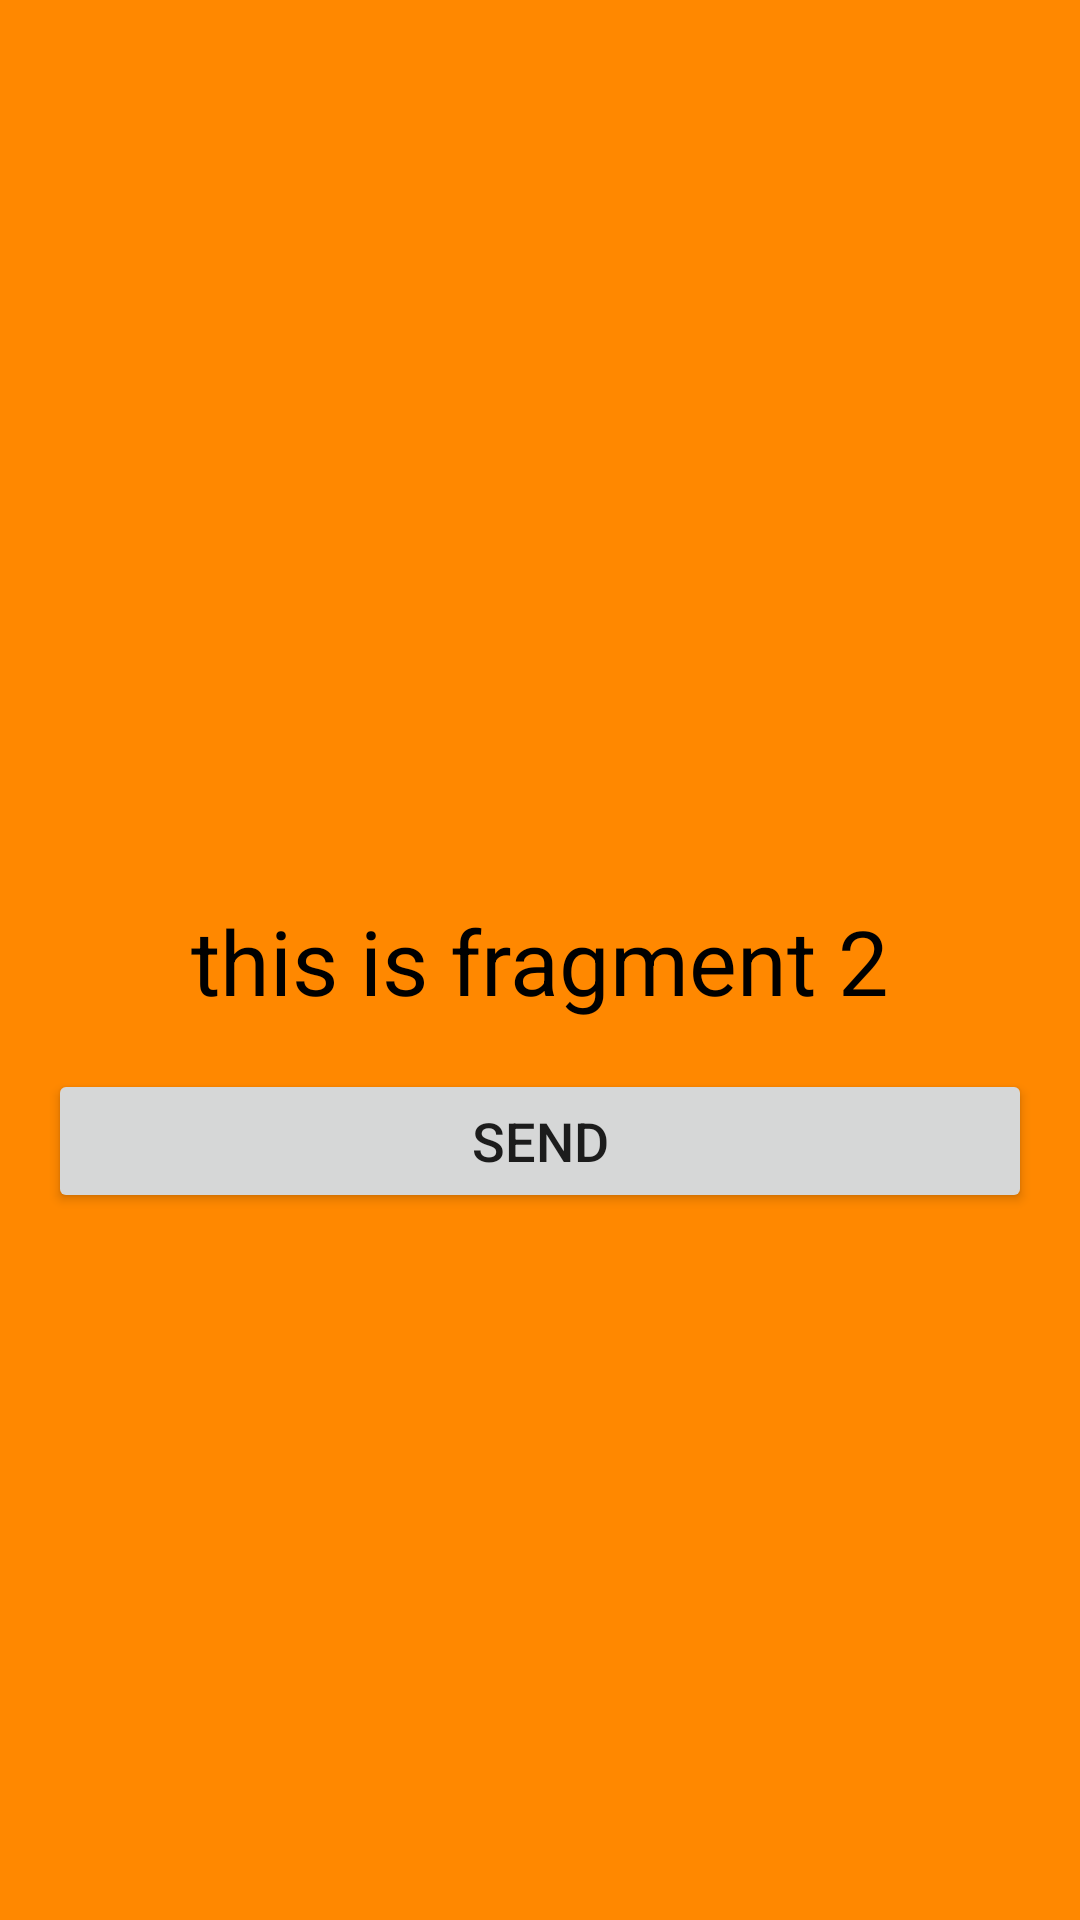

The Android layout XML behind this screen, and the referenced resources:
<!-- AndroidManifest.xml: application theme Theme.HomeWorks -->
<!-- res/layout/fragment2.xml -->
<?xml version="1.0" encoding="utf-8"?>
<androidx.constraintlayout.widget.ConstraintLayout xmlns:android="http://schemas.android.com/apk/res/android"
    android:layout_width="match_parent"
    android:layout_height="match_parent"
    xmlns:app="http://schemas.android.com/apk/res-auto"
    android:background="@android:color/holo_orange_dark"
    android:id="@+id/secondFragment">
    <androidx.appcompat.widget.AppCompatTextView
        android:id="@+id/txtF2"
        android:text="this is fragment 2"
        android:textSize="30sp"
        android:textColor="@color/black"
        app:layout_constraintTop_toTopOf="parent"
        app:layout_constraintBottom_toBottomOf="parent"
        app:layout_constraintStart_toStartOf="parent"
        app:layout_constraintEnd_toEndOf="parent"
        android:layout_width="wrap_content"
        android:layout_height="wrap_content"
        />
    <androidx.appcompat.widget.AppCompatButton
        android:id="@+id/btnF2"
        android:layout_width="match_parent"
        android:layout_height="wrap_content"
        android:layout_margin="16dp"
        android:textSize="18sp"
        android:text="send"
        app:layout_constraintTop_toBottomOf="@id/txtF2" />

</androidx.constraintlayout.widget.ConstraintLayout>
<!-- resources referenced by this layout -->
<resources>
  <color name="black">#FF000000</color>
  <style name="Theme.HomeWorks" parent="Theme.MaterialComponents.DayNight.NoActionBar">
          
          <item name="colorPrimary">@color/purple_500</item>
          <item name="colorPrimaryVariant">@color/purple_700</item>
          <item name="colorOnPrimary">@color/white</item>
          
          <item name="colorSecondary">@color/teal_200</item>
          <item name="colorSecondaryVariant">@color/teal_700</item>
          <item name="colorOnSecondary">@color/black</item>
          
          <item name="android:statusBarColor" tools:targetApi="l">?attr/colorPrimaryVariant</item>
          
      </style>
  <color name="purple_500">#FF6200EE</color>
  <color name="purple_700">#FF3700B3</color>
  <color name="white">#FFFFFFFF</color>
  <color name="teal_200">#FF03DAC5</color>
  <color name="teal_700">#FF018786</color>
</resources>
